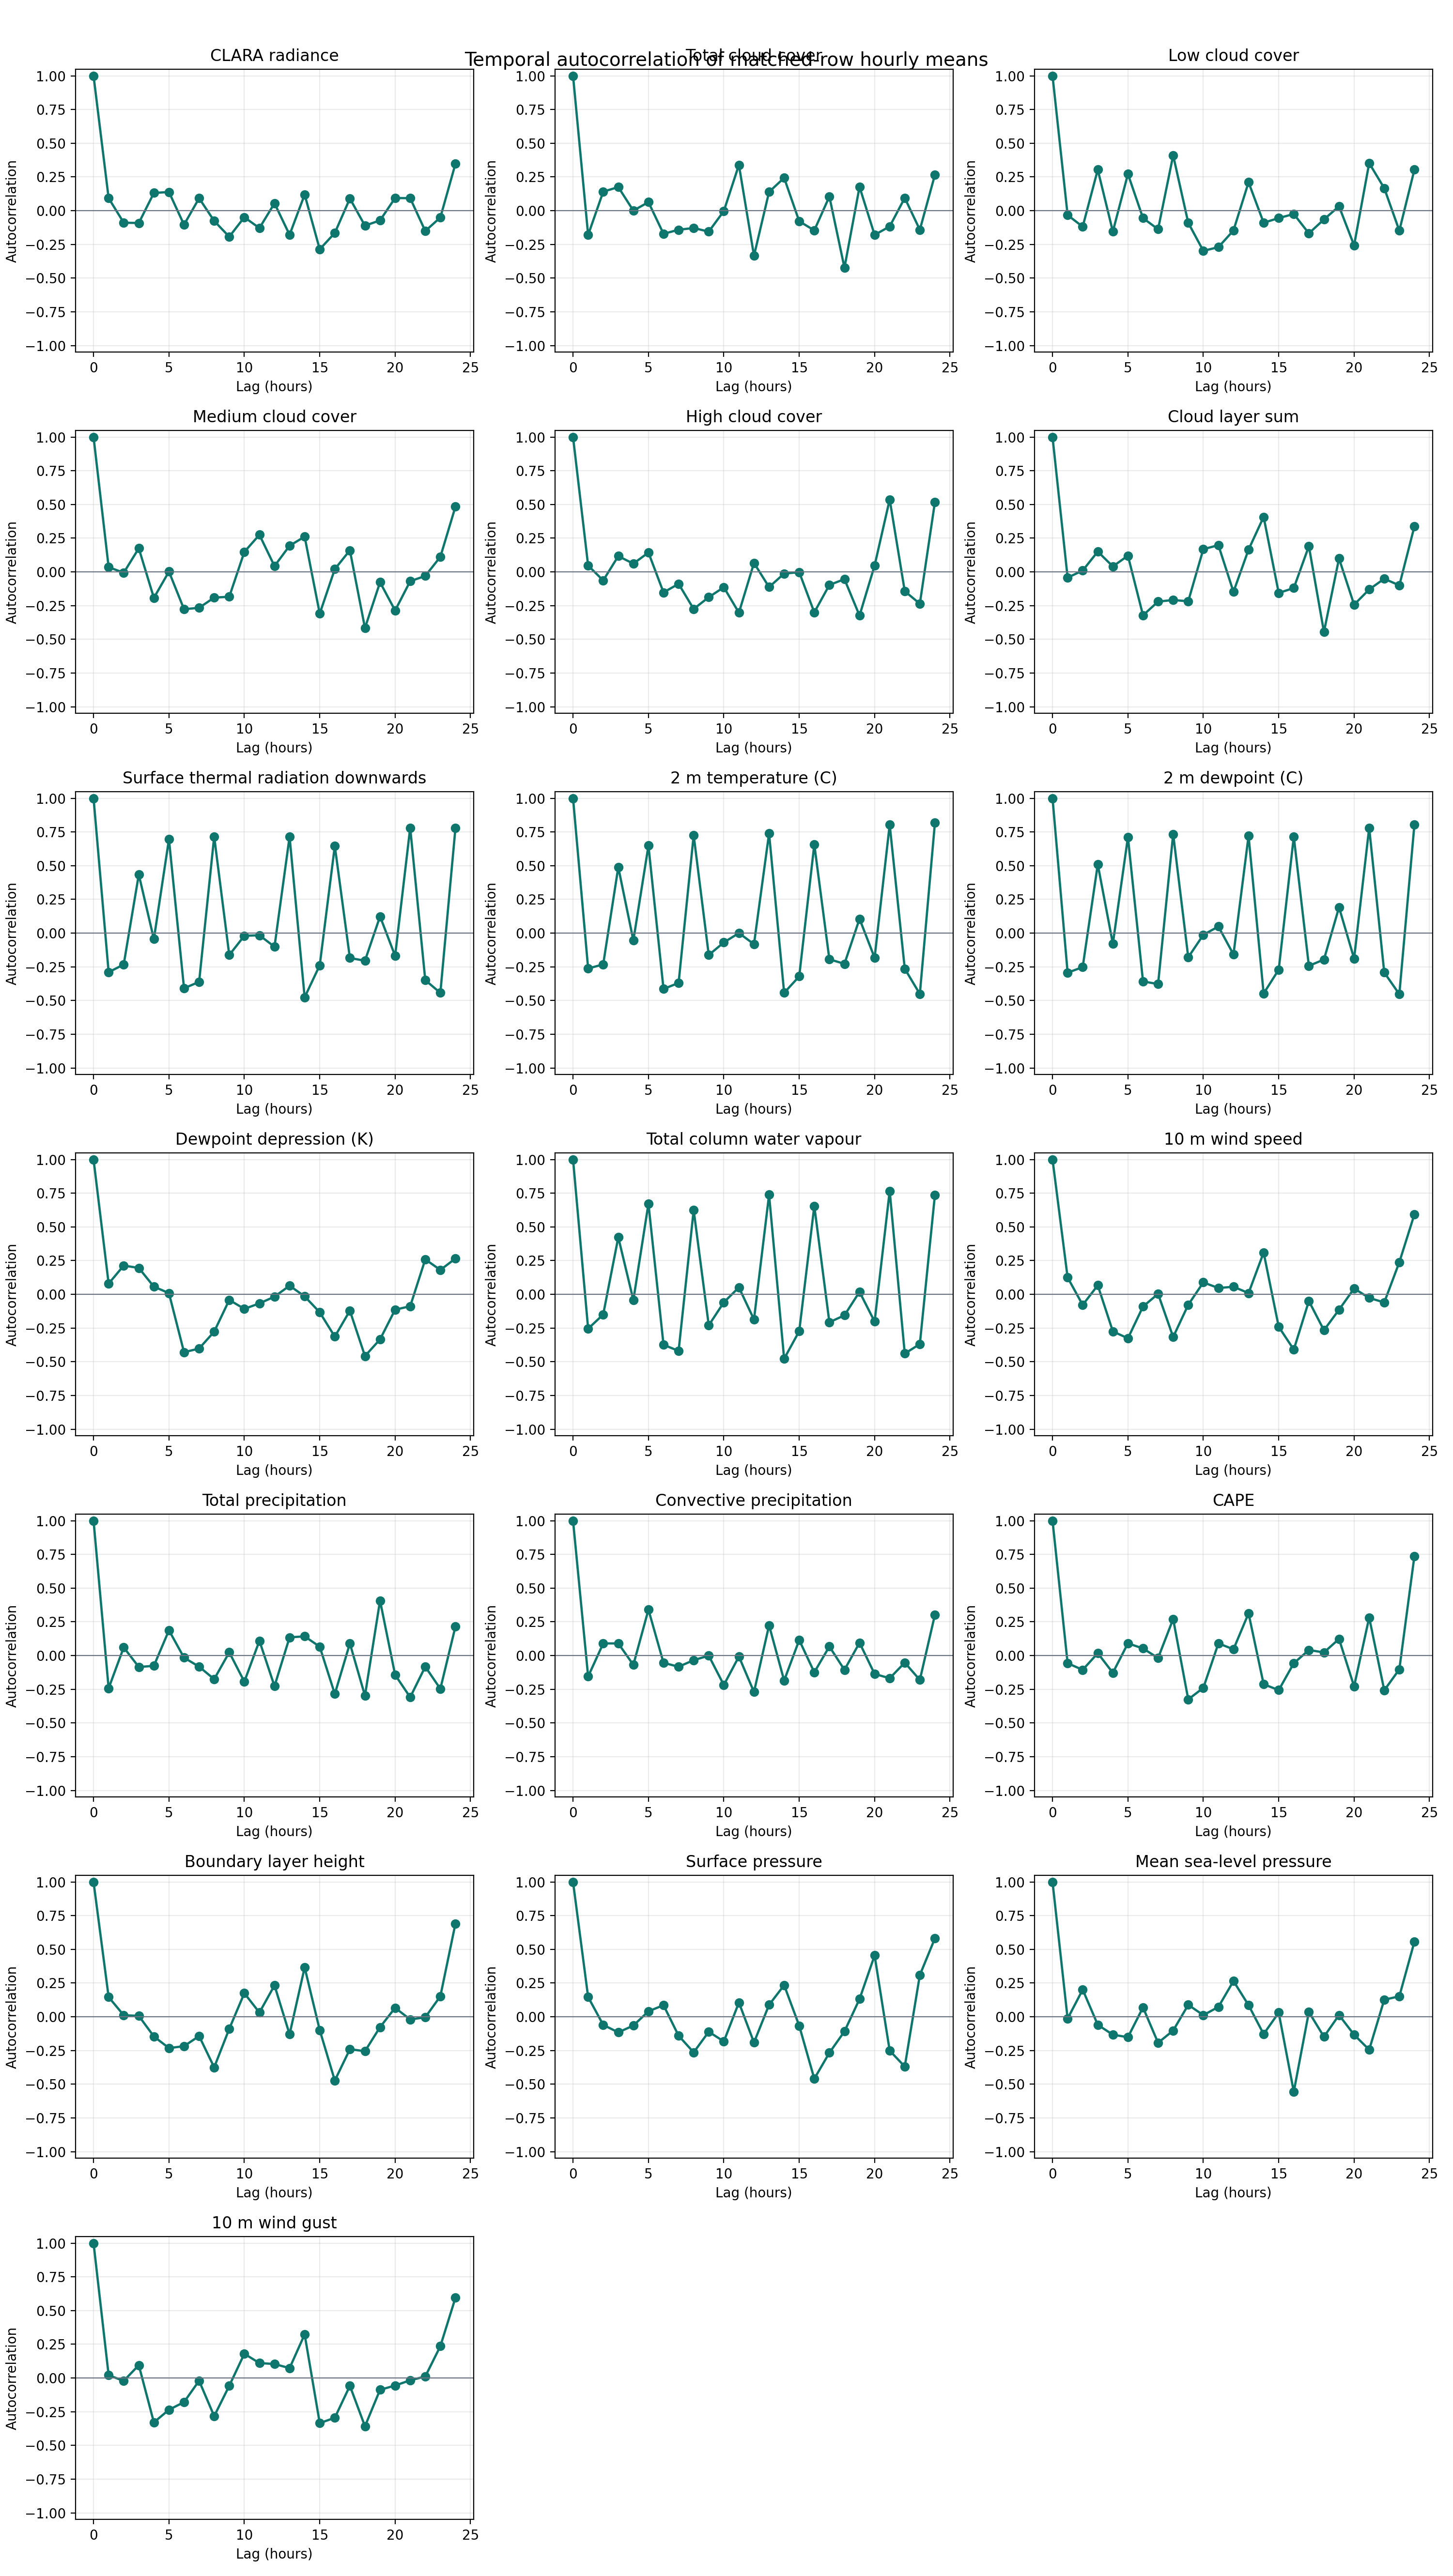

The data file committed next to this chart (first rows):
variable, label, lag_hours, n_pairs, autocorrelation
clara_radiance_hourly_mean, CLARA radiance, 0, 59, 1.0
clara_radiance_hourly_mean, CLARA radiance, 1, 44, 0.09249
clara_radiance_hourly_mean, CLARA radiance, 2, 41, -0.08924
clara_radiance_hourly_mean, CLARA radiance, 3, 40, -0.09155
clara_radiance_hourly_mean, CLARA radiance, 4, 36, 0.1313
clara_radiance_hourly_mean, CLARA radiance, 5, 39, 0.1383
clara_radiance_hourly_mean, CLARA radiance, 6, 36, -0.1043
clara_radiance_hourly_mean, CLARA radiance, 7, 33, 0.09227
clara_radiance_hourly_mean, CLARA radiance, 8, 37, -0.07614
clara_radiance_hourly_mean, CLARA radiance, 9, 30, -0.1934
clara_radiance_hourly_mean, CLARA radiance, 10, 30, -0.04859
clara_radiance_hourly_mean, CLARA radiance, 11, 30, -0.1293
clara_radiance_hourly_mean, CLARA radiance, 12, 27, 0.05473
clara_radiance_hourly_mean, CLARA radiance, 13, 29, -0.1791
clara_radiance_hourly_mean, CLARA radiance, 14, 25, 0.1191
clara_radiance_hourly_mean, CLARA radiance, 15, 25, -0.2865
clara_radiance_hourly_mean, CLARA radiance, 16, 31, -0.1655
clara_radiance_hourly_mean, CLARA radiance, 17, 28, 0.08989
clara_radiance_hourly_mean, CLARA radiance, 18, 30, -0.1114
clara_radiance_hourly_mean, CLARA radiance, 19, 28, -0.07213
clara_radiance_hourly_mean, CLARA radiance, 20, 25, 0.09391
clara_radiance_hourly_mean, CLARA radiance, 21, 28, 0.09249
clara_radiance_hourly_mean, CLARA radiance, 22, 25, -0.1509
clara_radiance_hourly_mean, CLARA radiance, 23, 26, -0.05049
clara_radiance_hourly_mean, CLARA radiance, 24, 28, 0.3473
era5_tcc, Total cloud cover, 0, 59, 1.0
era5_tcc, Total cloud cover, 1, 44, -0.1803
era5_tcc, Total cloud cover, 2, 41, 0.1405
era5_tcc, Total cloud cover, 3, 40, 0.1751
era5_tcc, Total cloud cover, 4, 36, 0.0002413
era5_tcc, Total cloud cover, 5, 39, 0.06319
era5_tcc, Total cloud cover, 6, 36, -0.1717
era5_tcc, Total cloud cover, 7, 33, -0.1417
era5_tcc, Total cloud cover, 8, 37, -0.1287
era5_tcc, Total cloud cover, 9, 30, -0.1556
era5_tcc, Total cloud cover, 10, 30, -0.003034
era5_tcc, Total cloud cover, 11, 30, 0.3393
era5_tcc, Total cloud cover, 12, 27, -0.3345
era5_tcc, Total cloud cover, 13, 29, 0.139
era5_tcc, Total cloud cover, 14, 25, 0.2432
era5_tcc, Total cloud cover, 15, 25, -0.07872
era5_tcc, Total cloud cover, 16, 31, -0.1463
era5_tcc, Total cloud cover, 17, 28, 0.1048
era5_tcc, Total cloud cover, 18, 30, -0.4232
era5_tcc, Total cloud cover, 19, 28, 0.1763
era5_tcc, Total cloud cover, 20, 25, -0.18
era5_tcc, Total cloud cover, 21, 28, -0.117
era5_tcc, Total cloud cover, 22, 25, 0.09446
era5_tcc, Total cloud cover, 23, 26, -0.1418
era5_tcc, Total cloud cover, 24, 28, 0.2661
era5_lcc, Low cloud cover, 0, 59, 1.0
era5_lcc, Low cloud cover, 1, 44, -0.03288
era5_lcc, Low cloud cover, 2, 41, -0.1188
era5_lcc, Low cloud cover, 3, 40, 0.304
era5_lcc, Low cloud cover, 4, 36, -0.1549
era5_lcc, Low cloud cover, 5, 39, 0.2718
era5_lcc, Low cloud cover, 6, 36, -0.05521
era5_lcc, Low cloud cover, 7, 33, -0.1379
era5_lcc, Low cloud cover, 8, 37, 0.4102
era5_lcc, Low cloud cover, 9, 30, -0.08996
... 415 more rows
